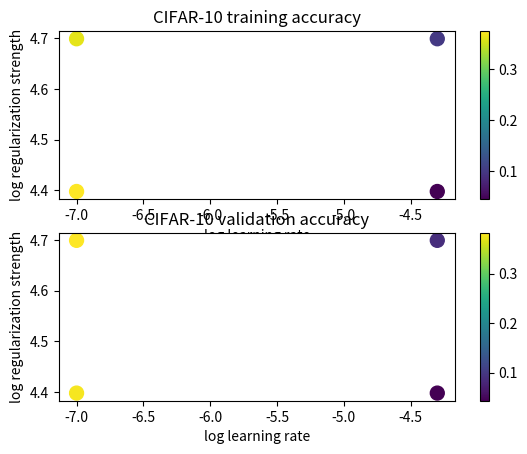

This figure's Python source:
# -*- coding: utf-8 -*-
"""
Spyder Editor

This is a temporary script file.
"""
import matplotlib.pyplot as plt
x_scatter = [-7.0, -7.0, -4.301029995663981, -4.301029995663981]
y_scatter = [4.3979400086720375, 4.698970004336019, 4.3979400086720375, 4.698970004336019]
results = {(1e-07, 25000.0): (0.3746938775510204, 0.379), (1e-07, 50000.0): (0.3606734693877551, 0.383), (5e-05, 25000.0): (0.04593877551020408, 0.043), (5e-05, 50000.0): (0.10026530612244898, 0.087)}
# plot training accuracy
marker_size = 100
colors = [results[x][0] for x in results]

plt.subplot(2, 1, 1)
plt.scatter(x_scatter, y_scatter, marker_size, c=colors)
plt.colorbar()
plt.xlabel('log learning rate')
plt.ylabel('log regularization strength')
plt.title('CIFAR-10 training accuracy')

# plot validation accuracy
colors = [results[x][1] for x in results] # default size of markers is 20

plt.subplot(2, 1, 2)
plt.scatter(x_scatter, y_scatter, marker_size, c=colors)
plt.colorbar()
plt.xlabel('log learning rate')
plt.ylabel('log regularization strength')
plt.title('CIFAR-10 validation accuracy')
plt.show()